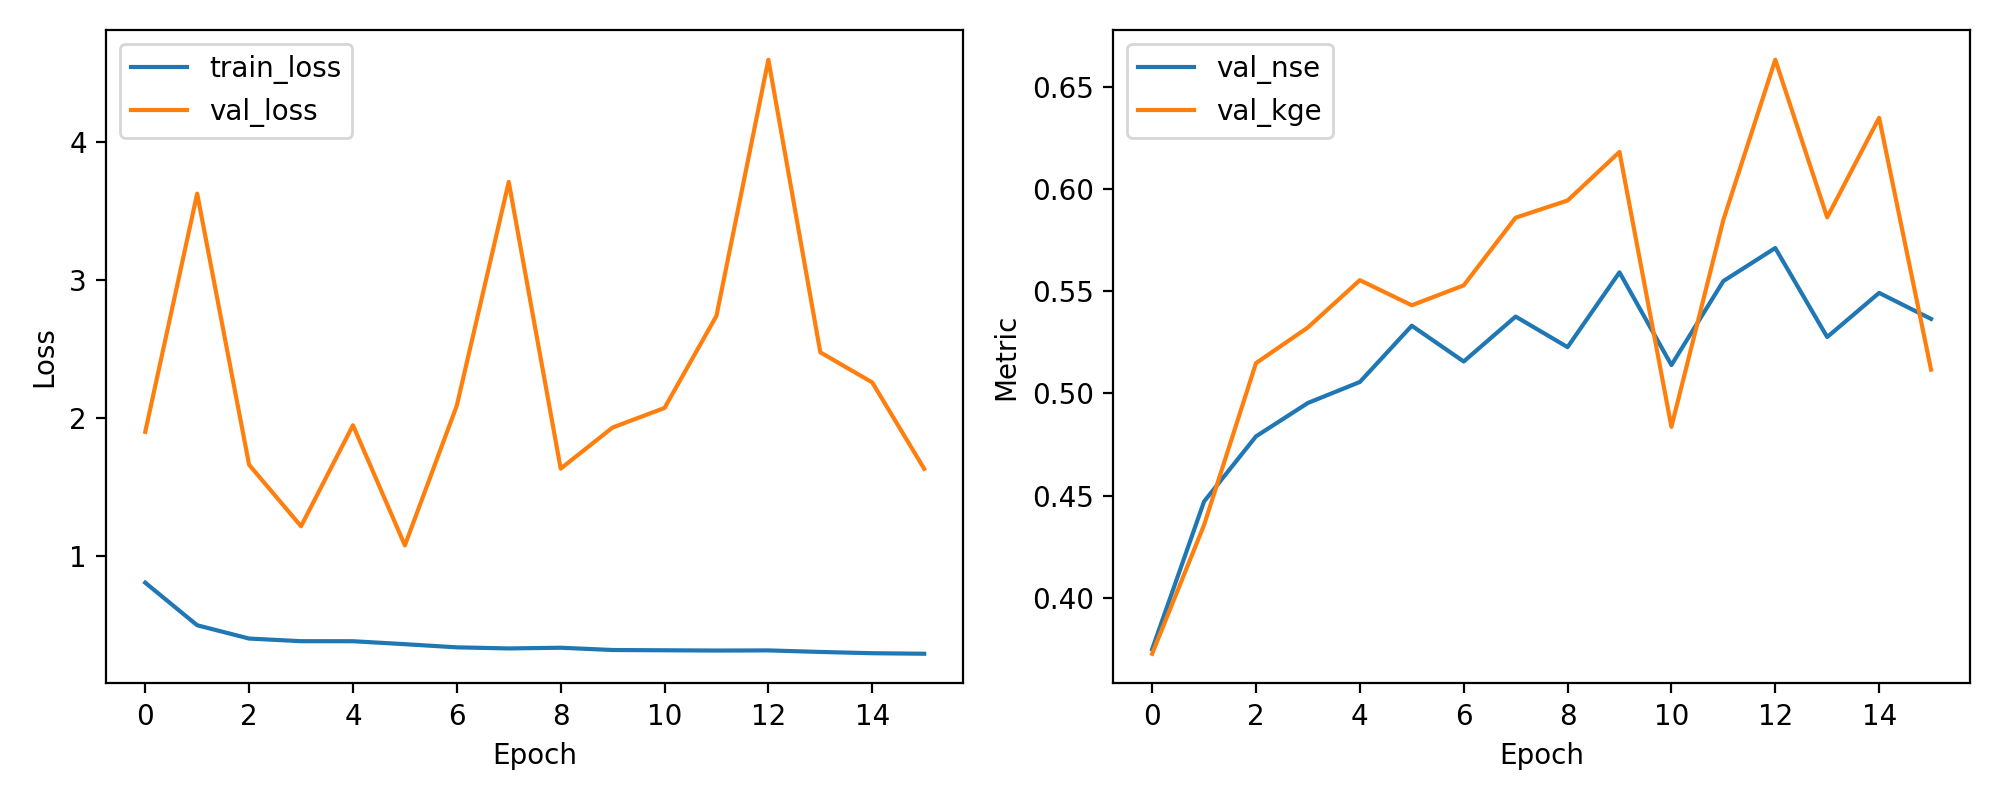

The file beside this chart, header and first rows:
epoch, train_loss, val_loss, val_nse, val_kge
1, 0.81, 1.902, 0.3749, 0.3727
2, 0.5019, 3.626, 0.4471, 0.4356
3, 0.4056, 1.663, 0.479, 0.5149
4, 0.3866, 1.219, 0.4954, 0.5323
5, 0.3863, 1.95, 0.5056, 0.5554
6, 0.3649, 1.08, 0.5332, 0.5431
7, 0.3421, 2.092, 0.5156, 0.5529
8, 0.3341, 3.711, 0.5376, 0.586
9, 0.3392, 1.636, 0.5227, 0.5944
10, 0.3227, 1.933, 0.5593, 0.6182
11, 0.3208, 2.075, 0.5139, 0.4837
12, 0.3188, 2.742, 0.555, 0.5849
13, 0.3199, 4.596, 0.5712, 0.6633
14, 0.3087, 2.478, 0.5276, 0.5862
15, 0.2995, 2.26, 0.5492, 0.6349
16, 0.2957, 1.635, 0.5365, 0.5117
